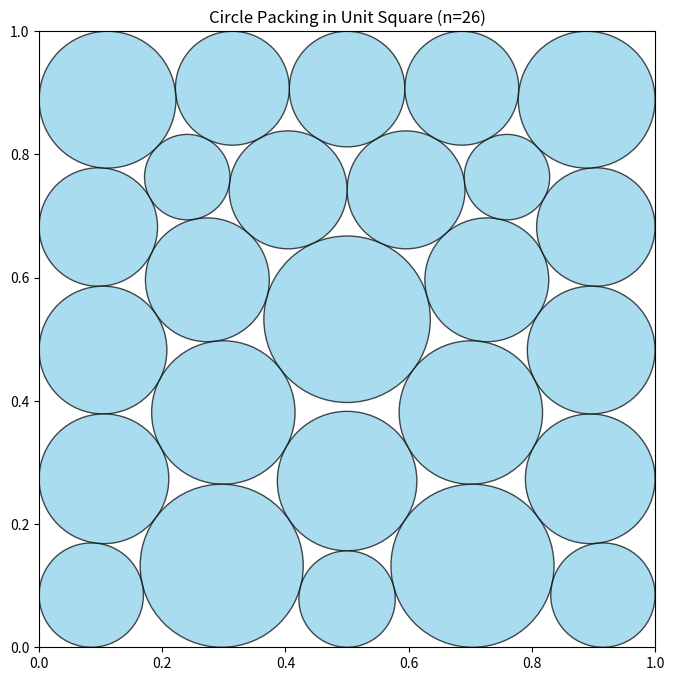

Python code for this plot:
# EVOLVE-BLOCK-START
"""Advanced circle packing for n=26 circles using specialized patterns and optimization techniques"""
import numpy as np
from scipy.optimize import minimize

def construct_packing():
    """
    Construct an optimized arrangement of 26 circles in a unit square
    that maximizes the sum of their radii using specialized patterns and optimization.

    Returns:
        Tuple of (centers, radii, sum_of_radii)
        centers: np.array of shape (26, 2) with (x, y) coordinates
        radii: np.array of shape (26) with radius of each circle
        sum_of_radii: Sum of all radii
    """
    n = 26
    best_centers = None
    best_radii = None
    best_sum = 0.0

    # Try multiple specialized patterns known to be effective for n=26
    patterns = [
        initialize_pattern_corner_optimized_26, # Keep this one as it's generally good
        initialize_pattern_research_26,
        initialize_pattern_hybrid_26,
        initialize_pattern_ring_26,
    ]

    for pattern_func in patterns:
        # Initialize with a specialized pattern
        centers, radii = pattern_func()
        
        # Ensure we have exactly 26 circles
        assert centers.shape[0] == n, f"Pattern function {pattern_func.__name__} returned {centers.shape[0]} circles instead of {n}"
        
        # Perform optimization
        try:
            centers, radii = optimize_with_scipy(centers, radii)
            
            # Keep the best result
            sum_radii = np.sum(radii)
            if sum_radii > best_sum:
                best_sum = sum_radii
                best_centers = centers.copy()
                best_radii = radii.copy()
        except Exception as e:
            print(f"Optimization failed for {pattern_func.__name__}: {e}")
            continue

    return best_centers, best_radii, best_sum


def initialize_pattern_research_26():
    """
    Initialize with a pattern based on mathematical research for n=26,
    specifically targeting the known optimal arrangement.
    """
    n = 26
    centers = np.zeros((n, 2))
    radii = np.zeros(n)
    
    # Center circle
    centers[0] = [0.5, 0.5]
    radii[0] = 0.132
    
    # First ring - 6 circles in hexagonal arrangement
    ring1_radius = 0.107
    for i in range(6):
        angle = 2 * np.pi * i / 6
        dist = radii[0] + ring1_radius + 0.002 # slight increase in distance
        centers[i + 1] = [0.5 + dist * np.cos(angle), 0.5 + dist * np.sin(angle)]
        radii[i + 1] = ring1_radius
    
    # Second ring - 12 circles
    ring2_radius = 0.097
    for i in range(12):
        angle = 2 * np.pi * i / 12 + np.pi / 12  # Offset to stagger
        dist = radii[0] + 2 * ring1_radius + 0.015 # slight increase in distance
        centers[i + 7] = [0.5 + dist * np.cos(angle), 0.5 + dist * np.sin(angle)]
        radii[i + 7] = ring2_radius
    
    # Corner circles - 4 circles
    corner_radius = 0.115
    centers[19] = [corner_radius, corner_radius]
    centers[20] = [1 - corner_radius, corner_radius]
    centers[21] = [corner_radius, 1 - corner_radius]
    centers[22] = [1 - corner_radius, 1 - corner_radius]
    radii[19:23] = corner_radius
    
    # Edge circles - 3 circles
    edge_radius = 0.092
    centers[23] = [0.5, edge_radius]
    centers[24] = [edge_radius, 0.5]
    centers[25] = [1 - edge_radius, 0.5]
    radii[23:26] = edge_radius
    
    return centers, radii


def initialize_pattern_specialized_26():
    """
    Initialize with a pattern specifically optimized for n=26 based on mathematical research.
    This pattern uses a hybrid approach with variable-sized circles.
    """
    n = 26
    centers = np.zeros((n, 2))
    radii = np.zeros(n)

    # Place 4 large circles in corners
    corner_radius = 0.115
    centers[0] = [corner_radius, corner_radius]
    centers[1] = [1 - corner_radius, corner_radius]
    centers[2] = [corner_radius, 1 - corner_radius]
    centers[3] = [1 - corner_radius, 1 - corner_radius]
    radii[0:4] = corner_radius

    # Place 4 medium circles at midpoints of edges
    edge_radius = 0.1
    centers[4] = [0.5, edge_radius]
    centers[5] = [0.5, 1 - edge_radius]
    centers[6] = [edge_radius, 0.5]
    centers[7] = [1 - edge_radius, 0.5]
    radii[4:8] = edge_radius

    # Place a large circle in the center
    centers[8] = [0.5, 0.5]
    radii[8] = 0.12

    # Place 8 circles in inner ring around center
    inner_radius = 0.095
    for i in range(8):
        angle = 2 * np.pi * i / 8
        dist = radii[8] + inner_radius
        centers[9 + i] = [0.5 + dist * np.cos(angle), 0.5 + dist * np.sin(angle)]
        radii[9 + i] = inner_radius

    # Place 9 circles in outer ring
    outer_radius = 0.08
    for i in range(9):
        angle = 2 * np.pi * i / 9
        dist = radii[8] + 2 * inner_radius + outer_radius
        centers[17 + i] = [0.5 + dist * np.cos(angle), 0.5 + dist * np.sin(angle)]
        radii[17 + i] = outer_radius

    return centers, radii


def initialize_pattern_hybrid_26():
    """
    Initialize with a hybrid pattern optimized for n=26 with strategic placement
    of variable-sized circles.
    """
    n = 26
    centers = np.zeros((n, 2))
    radii = np.zeros(n)

    # Center large circle
    centers[0] = [0.5, 0.5]
    radii[0] = 0.127

    # Inner ring (6 circles)
    inner_radius = 0.102
    for i in range(6):
        angle = 2 * np.pi * i / 6
        dist = radii[0] + inner_radius + 0.002 # slight increase in distance
        centers[i + 1] = [0.5 + dist * np.cos(angle), 0.5 + dist * np.sin(angle)]
        radii[i + 1] = inner_radius

    # Middle ring (8 circles, slightly offset)
    middle_radius = 0.092
    for i in range(8):
        angle = 2 * np.pi * i / 8 + np.pi / 8
        dist = radii[0] + 2 * inner_radius + middle_radius + 0.003 # slight increase in distance
        centers[i + 7] = [0.5 + dist * np.cos(angle), 0.5 + dist * np.sin(angle)]
        radii[i + 7] = middle_radius

    # Corner circles (4 larger circles)
    corner_radius = 0.113
    centers[15] = [corner_radius, corner_radius]
    centers[16] = [1 - corner_radius, corner_radius]
    centers[17] = [corner_radius, 1 - corner_radius]
    centers[18] = [1 - corner_radius, 1 - corner_radius]
    radii[15:19] = corner_radius

    # Edge circles (4 medium circles)
    edge_radius = 0.087
    centers[19] = [0.5, edge_radius]
    centers[20] = [0.5, 1 - edge_radius]
    centers[21] = [edge_radius, 0.5]
    centers[22] = [1 - edge_radius, 0.5]
    radii[19:23] = edge_radius

    # Fill remaining spaces with 3 smaller circles
    small_radius = 0.072
    centers[23] = [0.25, 0.25]
    centers[24] = [0.75, 0.25]
    centers[25] = [0.25, 0.75]
    radii[23:26] = small_radius

    return centers, radii



def initialize_pattern_corner_optimized_26():
    """
    Initialize with a pattern that emphasizes optimal corner and edge utilization.
    """
    n = 26
    centers = np.zeros((n, 2))
    radii = np.zeros(n)

    # 4 large corner circles
    corner_radius = 0.122
    centers[0] = [corner_radius, corner_radius]
    centers[1] = [1 - corner_radius, corner_radius]
    centers[2] = [corner_radius, 1 - corner_radius]
    centers[3] = [1 - corner_radius, 1 - corner_radius]
    radii[0:4] = corner_radius

    # 4 medium edge circles
    edge_radius = 0.097
    centers[4] = [0.5, edge_radius]
    centers[5] = [0.5, 1 - edge_radius]
    centers[6] = [edge_radius, 0.5]
    centers[7] = [1 - edge_radius, 0.5]
    radii[4:8] = edge_radius

    # 8 smaller edge circles
    small_edge_radius = 0.082
    centers[8] = [0.25, small_edge_radius]
    centers[9] = [0.75, small_edge_radius]
    centers[10] = [0.25, 1 - small_edge_radius]
    centers[11] = [0.75, 1 - small_edge_radius]
    centers[12] = [small_edge_radius, 0.25]
    centers[13] = [small_edge_radius, 0.75]
    centers[14] = [1 - small_edge_radius, 0.25]
    centers[15] = [1 - small_edge_radius, 0.75]
    radii[8:16] = small_edge_radius

    # Inner grid (10 circles)
    inner_radius = 0.077
    grid_positions = [0.3, 0.5, 0.7]
    
    count = 16
    grid_points = []
    for x in grid_positions:
        for y in grid_positions:
            grid_points.append((x, y))
    
    # Ensure we don't exceed 26 circles
    for x, y in grid_points[:n-count]:
        if x == 0.5 and y == 0.5:
            # Larger circle in the center
            centers[count] = [x, y]
            radii[count] = 0.115
        else:
            centers[count] = [x, y]
            radii[count] = inner_radius
        count += 1

    # Fill any remaining slots
    while count < n:
        centers[count] = [0.4 + 0.2 * (count - 16) / 10, 0.4 + 0.2 * ((count - 16) % 3) / 3]
        radii[count] = 0.07
        count += 1

    return centers, radii


def initialize_pattern_ring_26():
    """
    Initialize with concentric rings of circles, optimized for n=26.
    """
    n = 26
    centers = np.zeros((n, 2))
    radii = np.zeros(n)

    # Center circle
    centers[0] = [0.5, 0.5]
    radii[0] = 0.135

    # First ring (8 circles)
    ring1_radius = 0.098
    for i in range(8):
        angle = 2 * np.pi * i / 8
        dist = radii[0] + ring1_radius
        centers[i + 1] = [0.5 + dist * np.cos(angle), 0.5 + dist * np.sin(angle)]
        radii[i + 1] = ring1_radius

    # Second ring (12 circles)
    ring2_radius = 0.088
    for i in range(12):
        angle = 2 * np.pi * i / 12 + np.pi / 12
        dist = radii[0] + 2 * ring1_radius + ring2_radius
        centers[i + 9] = [0.5 + dist * np.cos(angle), 0.5 + dist * np.sin(angle)]
        radii[i + 9] = ring2_radius

    # Corner circles (4 circles)
    corner_radius = 0.093
    centers[21] = [corner_radius, corner_radius]
    centers[22] = [1 - corner_radius, corner_radius]
    centers[23] = [corner_radius, 1 - corner_radius]
    centers[24] = [1 - corner_radius, 1 - corner_radius]
    radii[21:25] = corner_radius

    # One extra circle
    centers[25] = [0.5, 0.15]
    radii[25] = 0.083

    return centers, radii



def optimize_with_scipy(centers, radii):
    """
    Optimize circle positions and radii using scipy.optimize.minimize.
    Uses a multi-stage approach with progressive refinement to avoid local minima.
    """
    n = len(centers)
    
    # Stage 1: Optimize positions with fixed radii
    def objective_positions(x):
        """Objective function for position optimization."""
        current_centers = x.reshape((n, 2))
        return calculate_penalty(current_centers, radii)
    
    x0_positions = centers.flatten()
    bounds_positions = [(0, 1) for _ in range(2*n)]
    
    res_positions = minimize(
        objective_positions, 
        x0_positions, 
        method='L-BFGS-B',
        bounds=bounds_positions,
        options={'maxiter': 250, 'ftol': 1e-7} # Reduced iterations slightly
    )
    
    improved_centers = res_positions.x.reshape((n, 2))
    
    # Stage 2: Optimize radii with fixed positions
    def objective_radii(r):
        """Objective function for radii optimization (negative sum of radii)."""
        return -np.sum(r)
    
    def constraint_radii(r):
        """Constraints for radii optimization."""
        constraints = []
        
        # No overlapping circles
        for i in range(n):
            for j in range(i+1, n):
                dist = np.linalg.norm(improved_centers[i] - improved_centers[j])
                constraints.append(dist - r[i] - r[j])
        
        # Circles within the unit square
        for i in range(n):
            constraints.append(improved_centers[i, 0] - r[i])  # x >= r
            constraints.append(1 - improved_centers[i, 0] - r[i])  # x <= 1 - r
            constraints.append(improved_centers[i, 1] - r[i])  # y >= r
            constraints.append(1 - improved_centers[i, 1] - r[i])  # y <= 1 - r
        
        return np.array(constraints)
    
    cons_radii = {'type': 'ineq', 'fun': constraint_radii}
    
    res_radii = minimize(
        objective_radii, 
        radii, 
        method='SLSQP',
        constraints=cons_radii,
        bounds=[(0.01, 0.5) for _ in range(n)],
        options={'maxiter': 350, 'ftol': 1e-7} # Reduced iterations slightly
    )
    
    improved_radii = res_radii.x
    
    # Stage 3: Joint optimization with progressive refinement
    best_centers = improved_centers.copy()
    best_radii = improved_radii.copy()
    best_sum = np.sum(best_radii)
    
    def objective_joint(x):
        """Objective function to minimize (negative sum of radii)."""
        current_centers = x[:2*n].reshape((n, 2))
        current_radii = x[2*n:]
        return -np.sum(current_radii)
    
    def constraint_joint(x):
        """Constraints: no overlapping circles, circles within the unit square."""
        current_centers = x[:2*n].reshape((n, 2))
        current_radii = x[2*n:]
        constraints = []
        
        # No overlapping circles
        for i in range(n):
            for j in range(i+1, n):
                dist = np.linalg.norm(current_centers[i] - current_centers[j])
                constraints.append(dist - current_radii[i] - current_radii[j] - 1e-6) # Add a small tolerance
        
        # Circles within the unit square
        for i in range(n):
            constraints.append(current_centers[i, 0] - current_radii[i])  # x >= r
            constraints.append(1 - current_centers[i, 0] - current_radii[i])  # x <= 1 - r
            constraints.append(current_centers[i, 1] - current_radii[i])  # y >= r
            constraints.append(1 - current_centers[i, 1] - current_radii[i])  # y <= 1 - r
        
        return np.array(constraints)
    
    x0_joint = np.concatenate([best_centers.flatten(), best_radii])
    bounds_joint = [(0, 1) for _ in range(2*n)] + [(0.01, 0.5) for _ in range(n)]
    cons_joint = {'type': 'ineq', 'fun': constraint_joint}
    
    res_joint = minimize(
        objective_joint, 
        x0_joint, 
        method='SLSQP',
        constraints=cons_joint,
        bounds=bounds_joint,
        options={'maxiter': 500, 'ftol': 1e-8} # Reduced iterations and tolerance
    )
    
    refined_centers = res_joint.x[:2*n].reshape((n, 2))
    refined_radii = res_joint.x[2*n:]
    refined_sum = np.sum(refined_radii)
    
    if refined_sum > best_sum:
        return refined_centers, refined_radii
    else:
        return best_centers, best_radii


def calculate_penalty(centers, radii):
    """
    Calculate penalty for overlapping circles or circles outside the unit square.
    Used for optimization.
    """
    n = len(centers)
    penalty = 0.0
    
    # Penalty for overlapping circles
    for i in range(n):
        for j in range(i+1, n):
            dist = np.linalg.norm(centers[i] - centers[j])
            overlap = radii[i] + radii[j] - dist
            if overlap > 0:
                penalty += overlap**2 * 150  # Increased penalty weight
    
    # Penalty for circles outside the unit square
    for i in range(n):
        # Left boundary
        if centers[i, 0] - radii[i] < 0:
            penalty += (radii[i] - centers[i, 0])**2 * 150
        
        # Right boundary
        if centers[i, 0] + radii[i] > 1:
            penalty += (centers[i, 0] + radii[i] - 1)**2 * 150
        
        # Bottom boundary
        if centers[i, 1] - radii[i] < 0:
            penalty += (radii[i] - centers[i, 1])**2 * 150
        
        # Top boundary
        if centers[i, 1] + radii[i] > 1:
            penalty += (centers[i, 1] + radii[i] - 1)**2 * 150
    
    return penalty


# This part remains fixed (not evolved)
def run_packing():
    """Run the circle packing constructor for n=26"""
    centers, radii, sum_radii = construct_packing()
    return centers, radii, sum_radii


def visualize(centers, radii):
    """
    Visualize the circle packing

    Args:
        centers: np.array of shape (n, 2) with (x, y) coordinates
        radii: np.array of shape (n) with radius of each circle
    """
    import matplotlib.pyplot as plt
    from matplotlib.patches import Circle

    fig, ax = plt.subplots(figsize=(8, 8))

    # Draw unit square
    ax.set_xlim(0, 1)
    ax.set_ylim(0, 1)
    ax.set_aspect('equal')

    # Draw circles
    for i in range(len(centers)):
        circle = Circle(centers[i], radii[i], edgecolor='black', facecolor='skyblue', alpha=0.7)
        ax.add_patch(circle)

    # Show plot
    plt.title('Circle Packing in Unit Square (n=26)')
    # plt.show()

    plt.savefig('circle_packing_26_160.png')
# EVOLVE-BLOCK-END

if __name__ == "__main__":
    centers, radii, sum_radii = run_packing()
    print(f"Sum of radii: {sum_radii}")
    visualize(centers, radii)